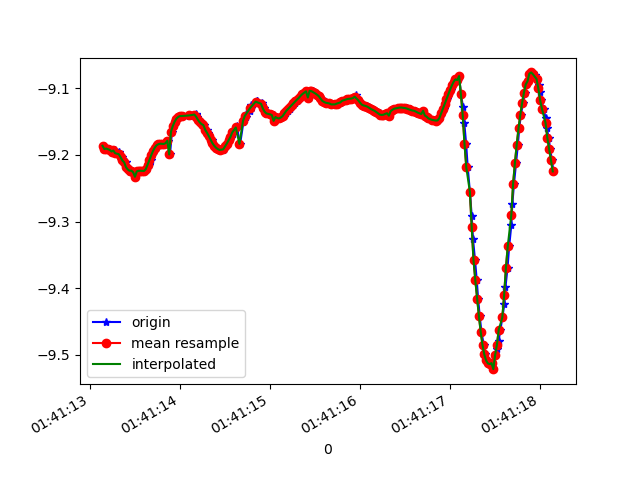

The table this chart was drawn from, first rows:
1618191673152, 887336107900466, -9.186365, -3.3932016, -0.36999157
1618191673166, 887336127131236, -9.191, -3.381, -0.3616
1618191673186, 887336146362006, -9.191, -3.395, -0.2219
1618191673213, 887336165592776, -9.191, -3.386, -0.2987
1618191673223, 887336184823546, -9.193, -3.392, -0.1782
1618191673237, 887336204054316, -9.192, -3.385, -0.2871
1618191673256, 887336223285086, -9.195, -3.386, -0.168
1618191673275, 887336242515856, -9.193, -3.382, -0.29
1618191673295, 887336261746626, -9.198, -3.378, -0.1838
1618191673320, 887336280977396, -9.196, -3.374, -0.3059
1618191673332, 887336300208166, -9.202, -3.365, -0.1952
1618191673351, 887336319438936, -9.203, -3.352, -0.3157
1618191673370, 887336338669706, -9.208, -3.347, -0.2028
1618191673396, 887336357900476, -9.211, -3.33, -0.3193
1618191673411, 887336377131246, -9.218, -3.319, -0.2087
1618191673427, 887336396362016, -9.222, -3.303, -0.2987
1618191673451, 887336415592786, -9.224, -3.307, -0.1645
1618191673470, 887336434823556, -9.224, -3.299, -0.2851
1618191673484, 887336454054326, -9.226, -3.293, -0.2738
1618191673504, 887336473285096, -9.233, -3.268, -0.3355
1618191673529, 887336492515866, -9.225, -3.298, -0.2642
1618191673548, 887336511746636, -9.224, -3.3, -0.2604
1618191673560, 887336530977406, -9.224, -3.301, -0.2532
1618191673580, 887336550208176, -9.224, -3.301, -0.2436
1618191673605, 887336569438946, -9.224, -3.301, -0.2382
1618191673625, 887336588669716, -9.223, -3.304, -0.2376
1618191673637, 887336607900486, -9.22, -3.312, -0.2439
1618191673656, 887336627131256, -9.215, -3.326, -0.2543
1618191673678, 887336646362026, -9.208, -3.344, -0.2672
1618191673694, 887336665592796, -9.201, -3.363, -0.2788
1618191673713, 887336684823566, -9.194, -3.38, -0.2902
1618191673736, 887336704054336, -9.189, -3.393, -0.2992
1618191673755, 887336723285106, -9.186, -3.402, -0.3038
1618191673770, 887336742515876, -9.184, -3.406, -0.3021
1618191673789, 887336761746646, -9.183, -3.409, -0.3002
1618191673810, 887336780977416, -9.183, -3.408, -0.2991
1618191673834, 887336800208186, -9.184, -3.408, -0.2961
1618191673847, 887336819438956, -9.182, -3.411, -0.2943
1618191673865, 887336838669726, -9.179, -3.421, -0.2955
1618191673889, 887336857900496, -9.199, -3.361, -0.3412
1618191673911, 887336877131266, -9.165, -3.456, -0.304
1618191673922, 887336896362036, -9.157, -3.477, -0.3167
1618191673942, 887336915592806, -9.15, -3.493, -0.3271
1618191673960, 887336934823576, -9.146, -3.505, -0.329
1618191673986, 887336954054346, -9.143, -3.512, -0.3258
1618191674001, 887336973285116, -9.142, -3.516, -0.3243
1618191674018, 887336992515886, -9.142, -3.517, -0.3195
1618191674036, 887337011746656, -9.142, -3.517, -0.3126
1618191674103, 887337030977426, -9.142, -3.518, -0.3086
1618191674106, 887337050208196, -9.141, -3.52, -0.3078
1618191674108, 887337069438966, -9.14, -3.522, -0.3088
1618191674172, 887337088669736, -9.14, -3.522, -0.3069
1618191674174, 887337107900506, -9.14, -3.523, -0.3062
1618191674177, 887337127131276, -9.139, -3.525, -0.3073
1618191674178, 887337146362046, -9.14, -3.523, -0.3074
1618191674192, 887337165592816, -9.143, -3.515, -0.3008
1618191674209, 887337184823586, -9.148, -3.503, -0.3007
1618191674228, 887337204054356, -9.151, -3.493, -0.3019
1618191674247, 887337223285126, -9.154, -3.487, -0.2996
1618191674265, 887337242515896, -9.155, -3.478, -0.3527
1618191674296, 887337261746666, -9.162, -3.465, -0.2851
... 201 more rows
